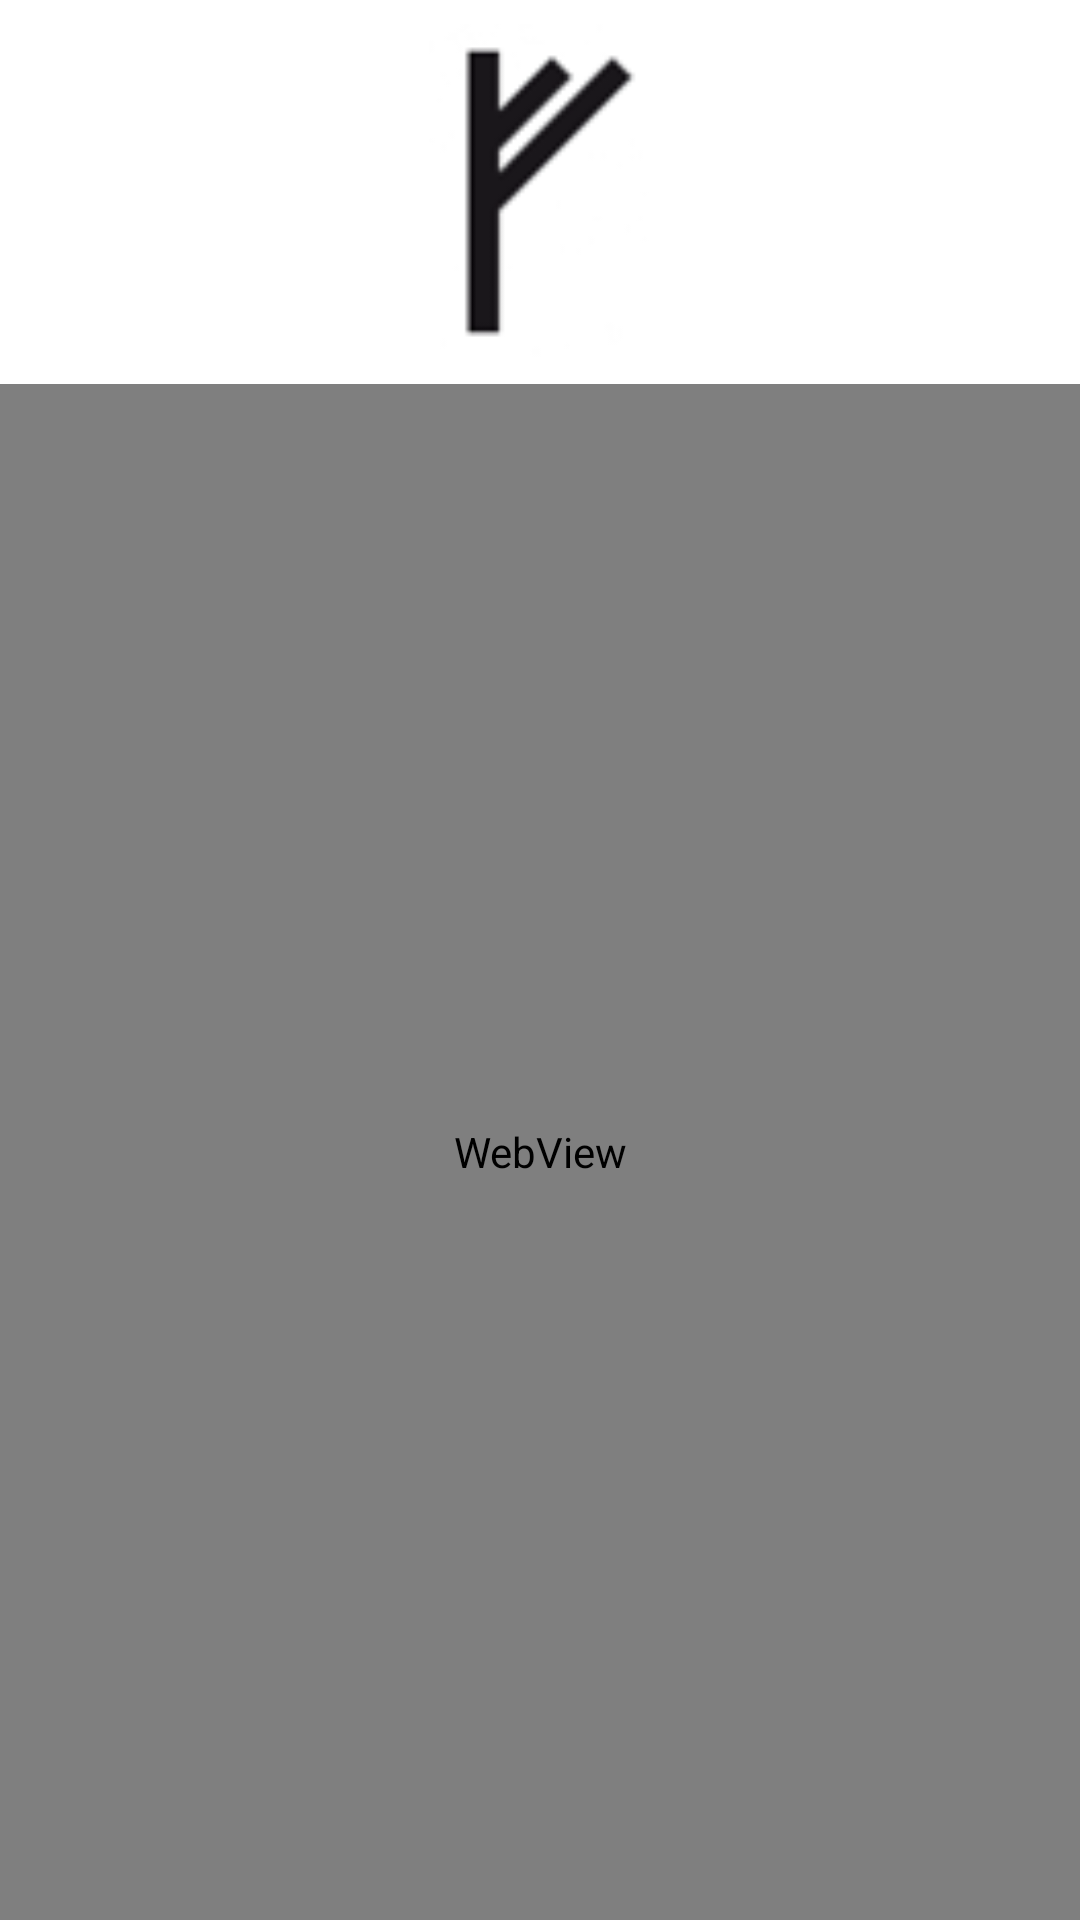

Layout XML and referenced resources for this Android screen:
<!-- AndroidManifest.xml: application theme Theme.Sings -->
<!-- res/layout/activity_detail_div_run.xml -->
<?xml version="1.0" encoding="utf-8"?>
<androidx.constraintlayout.widget.ConstraintLayout xmlns:android="http://schemas.android.com/apk/res/android"
    xmlns:app="http://schemas.android.com/apk/res-auto"
    xmlns:tools="http://schemas.android.com/tools"
    android:layout_width="match_parent"
    android:layout_height="match_parent"
    tools:context=".DetailRunActivity">

    <androidx.constraintlayout.widget.Guideline
        android:id="@+id/guideline3"
        android:layout_width="wrap_content"
        android:layout_height="wrap_content"
        android:orientation="horizontal"
        app:layout_constraintGuide_percent="0.2" />

    <ImageView
        android:id="@+id/imageViewDivRunes"
        android:layout_width="0dp"
        android:layout_height="0dp"
        android:layout_marginStart="8dp"
        android:layout_marginTop="8dp"
        android:layout_marginEnd="8dp"
        android:layout_marginBottom="8dp"
        android:contentDescription="@string/runes_img"
        app:layout_constraintBottom_toTopOf="@+id/guideline3"
        app:layout_constraintEnd_toEndOf="parent"
        app:layout_constraintStart_toStartOf="parent"
        app:layout_constraintTop_toTopOf="parent"
        app:srcCompat="@drawable/fehu" />

    <WebView
        android:id="@+id/vebVievRuns"
        android:layout_width="0dp"
        android:layout_height="0dp"
        app:layout_constraintBottom_toBottomOf="parent"
        app:layout_constraintEnd_toEndOf="parent"
        app:layout_constraintStart_toStartOf="parent"
        app:layout_constraintTop_toTopOf="@+id/guideline3" />

</androidx.constraintlayout.widget.ConstraintLayout>
<!-- resources referenced by this layout -->
<resources>
  <!-- drawable fehu: png bitmap (drawable-v24, 1979 bytes) -->
  <string name="runes_img">Картинка рун</string>
  <style name="Theme.Sings" parent="Theme.MaterialComponents.DayNight.DarkActionBar">
          
          <item name="colorPrimary">@color/purple_500</item>
          <item name="colorPrimaryVariant">@color/purple_700</item>
          <item name="colorOnPrimary">@color/white</item>
          
          <item name="colorSecondary">@color/teal_200</item>
          <item name="colorSecondaryVariant">@color/teal_700</item>
          <item name="colorOnSecondary">@color/black</item>
          
          <item name="android:statusBarColor" tools:targetApi="l">?attr/colorPrimaryVariant</item>
          
      </style>
  <!-- not gathered from this repository: default colours our renderer supplied (Android Studio template values) -->
  <color name="purple_500">#FF6200EE</color>
  <color name="purple_700">#FF3700B3</color>
  <color name="teal_200">#FF03DAC5</color>
  <color name="teal_700">#FF018786</color>
  <color name="black">#FF000000</color>
  <color name="white">#FFFFFFFF</color>
</resources>
